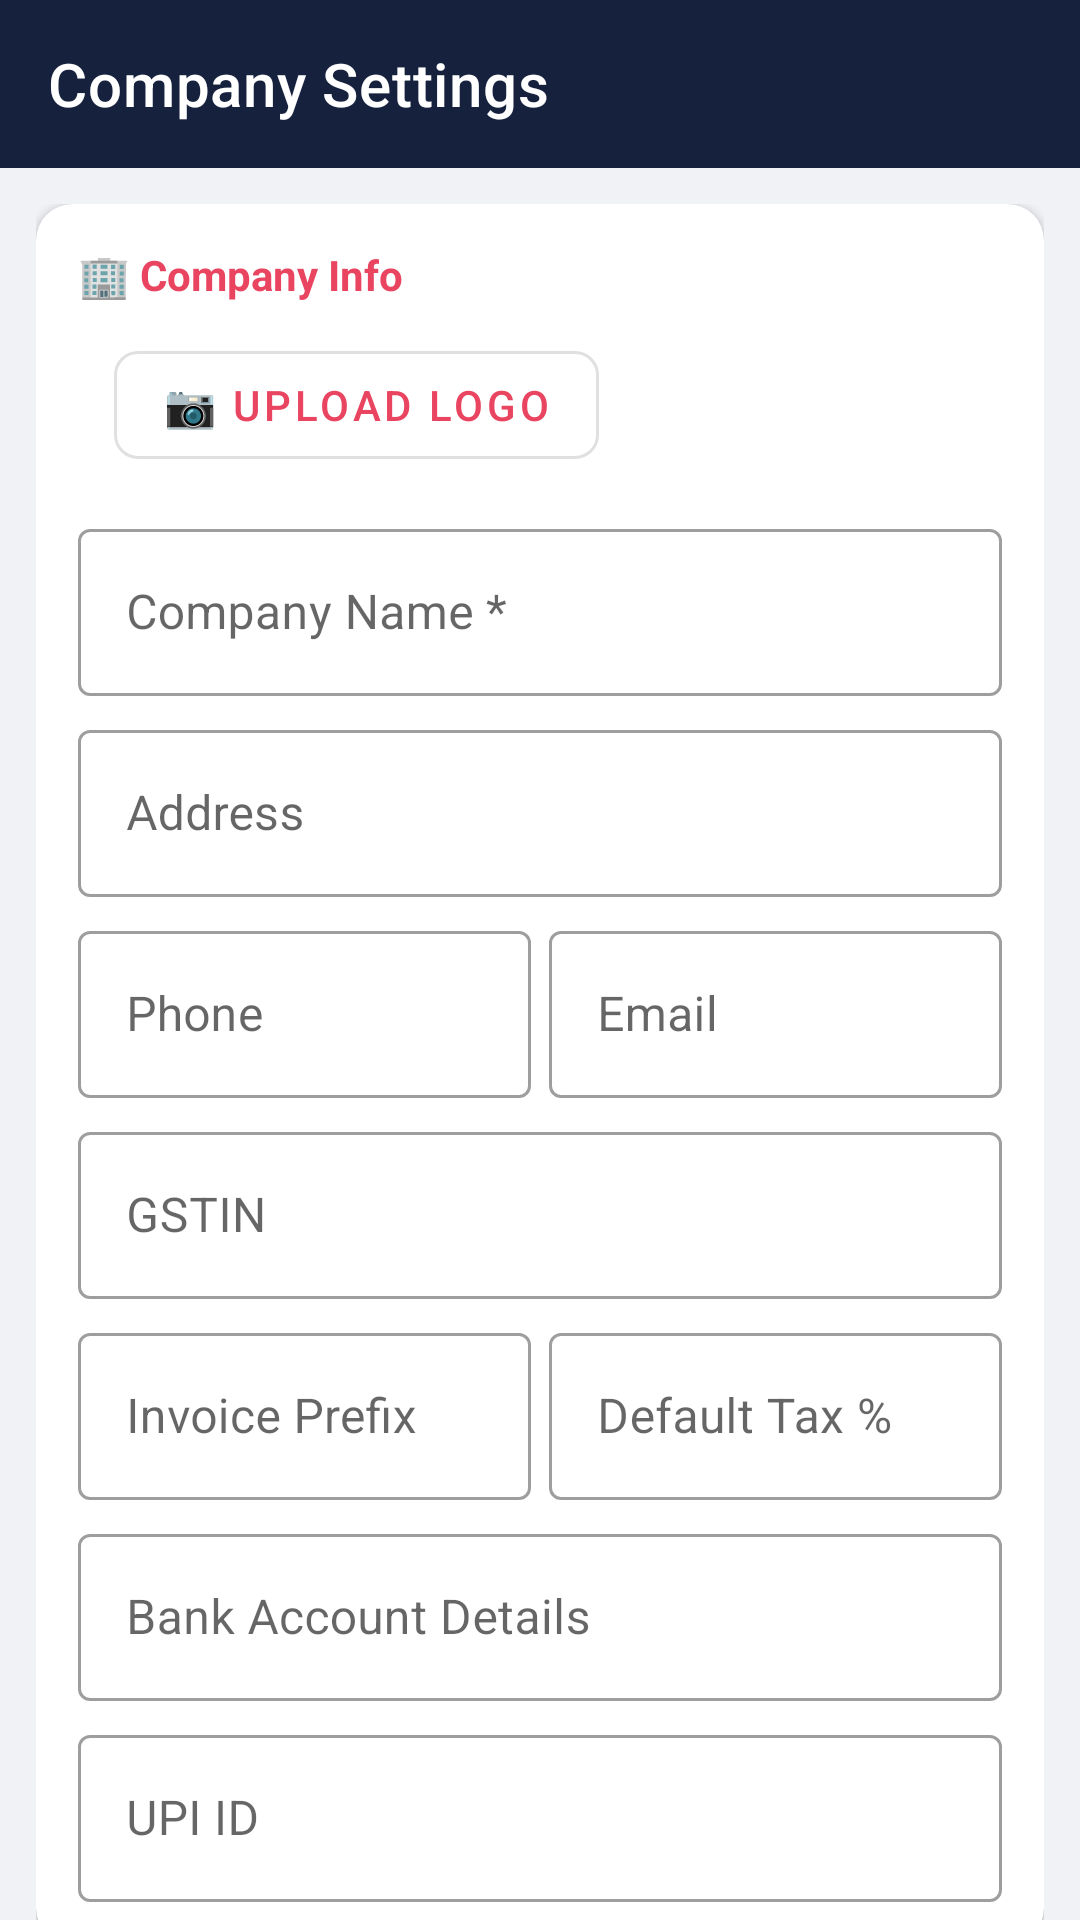

Here is an Android app screen rendered from its layout file. Give the layout XML and the strings, colors and styles it references.
<!-- AndroidManifest.xml: application theme Theme.PhoenixInvoice -->
<!-- res/layout/fragment_settings.xml -->
<?xml version="1.0" encoding="utf-8"?>
<LinearLayout xmlns:android="http://schemas.android.com/apk/res/android"
    xmlns:app="http://schemas.android.com/apk/res-auto"
    android:layout_width="match_parent" android:layout_height="match_parent"
    android:orientation="vertical" android:background="@color/bg_page">
    <com.google.android.material.appbar.MaterialToolbar android:id="@+id/toolbar"
        android:layout_width="match_parent" android:layout_height="?attr/actionBarSize"
        android:background="@color/navy" app:titleTextColor="@color/white"
        app:navigationIconTint="@color/white" app:navigationIcon="@drawable/ic_arrow_back"
        app:title="Company Settings"/>
    <androidx.core.widget.NestedScrollView android:layout_width="match_parent"
        android:layout_height="0dp" android:layout_weight="1">
        <LinearLayout android:layout_width="match_parent" android:layout_height="wrap_content"
            android:orientation="vertical" android:padding="12dp">
            <com.google.android.material.card.MaterialCardView android:layout_width="match_parent"
                android:layout_height="wrap_content" android:layout_marginBottom="10dp"
                app:cardCornerRadius="12dp" app:cardElevation="2dp">
                <LinearLayout android:layout_width="match_parent" android:layout_height="wrap_content"
                    android:orientation="vertical" android:padding="14dp">
                    <TextView android:text="🏢 Company Info" android:textColor="@color/red_accent"
                        android:textSize="14sp" android:textStyle="bold"
                        android:layout_width="wrap_content" android:layout_height="wrap_content" android:layout_marginBottom="10dp"/>
                    <LinearLayout android:layout_width="match_parent" android:layout_height="wrap_content"
                        android:orientation="horizontal" android:gravity="center_vertical" android:layout_marginBottom="12dp">
                        <ImageView android:id="@+id/ivLogo" android:layout_width="64dp" android:layout_height="64dp"
                            android:scaleType="centerCrop" android:background="@color/surface_variant"
                            android:visibility="gone"/>
                        <com.google.android.material.button.MaterialButton android:id="@+id/btnUploadLogo"
                            style="@style/Widget.MaterialComponents.Button.OutlinedButton"
                            android:layout_width="wrap_content" android:layout_height="wrap_content"
                            android:layout_marginStart="12dp" android:text="📷 Upload Logo" app:cornerRadius="8dp"/>
                    </LinearLayout>
                    <com.google.android.material.textfield.TextInputLayout style="@style/Widget.MaterialComponents.TextInputLayout.OutlinedBox"
                        android:layout_width="match_parent" android:layout_height="wrap_content"
                        android:layout_marginBottom="6dp" android:hint="Company Name *">
                        <com.google.android.material.textfield.TextInputEditText android:id="@+id/etName"
                            android:layout_width="match_parent" android:layout_height="wrap_content"/>
                    </com.google.android.material.textfield.TextInputLayout>
                    <com.google.android.material.textfield.TextInputLayout style="@style/Widget.MaterialComponents.TextInputLayout.OutlinedBox"
                        android:layout_width="match_parent" android:layout_height="wrap_content"
                        android:layout_marginBottom="6dp" android:hint="Address">
                        <com.google.android.material.textfield.TextInputEditText android:id="@+id/etAddress"
                            android:layout_width="match_parent" android:layout_height="wrap_content"
                            android:inputType="textMultiLine" android:maxLines="2"/>
                    </com.google.android.material.textfield.TextInputLayout>
                    <LinearLayout android:layout_width="match_parent" android:layout_height="wrap_content" android:orientation="horizontal">
                        <com.google.android.material.textfield.TextInputLayout style="@style/Widget.MaterialComponents.TextInputLayout.OutlinedBox"
                            android:layout_width="0dp" android:layout_height="wrap_content" android:layout_weight="1"
                            android:layout_marginEnd="6dp" android:layout_marginBottom="6dp" android:hint="Phone">
                            <com.google.android.material.textfield.TextInputEditText android:id="@+id/etPhone"
                                android:layout_width="match_parent" android:layout_height="wrap_content" android:inputType="phone"/>
                        </com.google.android.material.textfield.TextInputLayout>
                        <com.google.android.material.textfield.TextInputLayout style="@style/Widget.MaterialComponents.TextInputLayout.OutlinedBox"
                            android:layout_width="0dp" android:layout_height="wrap_content" android:layout_weight="1"
                            android:layout_marginBottom="6dp" android:hint="Email">
                            <com.google.android.material.textfield.TextInputEditText android:id="@+id/etEmail"
                                android:layout_width="match_parent" android:layout_height="wrap_content" android:inputType="textEmailAddress"/>
                        </com.google.android.material.textfield.TextInputLayout>
                    </LinearLayout>
                    <com.google.android.material.textfield.TextInputLayout style="@style/Widget.MaterialComponents.TextInputLayout.OutlinedBox"
                        android:layout_width="match_parent" android:layout_height="wrap_content"
                        android:layout_marginBottom="6dp" android:hint="GSTIN">
                        <com.google.android.material.textfield.TextInputEditText android:id="@+id/etGstin"
                            android:layout_width="match_parent" android:layout_height="wrap_content" android:inputType="textCapCharacters"/>
                    </com.google.android.material.textfield.TextInputLayout>
                    <LinearLayout android:layout_width="match_parent" android:layout_height="wrap_content" android:orientation="horizontal">
                        <com.google.android.material.textfield.TextInputLayout style="@style/Widget.MaterialComponents.TextInputLayout.OutlinedBox"
                            android:layout_width="0dp" android:layout_height="wrap_content" android:layout_weight="1"
                            android:layout_marginEnd="6dp" android:hint="Invoice Prefix">
                            <com.google.android.material.textfield.TextInputEditText android:id="@+id/etPrefix"
                                android:layout_width="match_parent" android:layout_height="wrap_content"/>
                        </com.google.android.material.textfield.TextInputLayout>
                        <com.google.android.material.textfield.TextInputLayout style="@style/Widget.MaterialComponents.TextInputLayout.OutlinedBox"
                            android:layout_width="0dp" android:layout_height="wrap_content" android:layout_weight="1"
                            android:hint="Default Tax %">
                            <com.google.android.material.textfield.TextInputEditText android:id="@+id/etDefaultTax"
                                android:layout_width="match_parent" android:layout_height="wrap_content" android:inputType="numberDecimal"/>
                        </com.google.android.material.textfield.TextInputLayout>
                    </LinearLayout>
                    <com.google.android.material.textfield.TextInputLayout style="@style/Widget.MaterialComponents.TextInputLayout.OutlinedBox"
                        android:layout_width="match_parent" android:layout_height="wrap_content"
                        android:layout_marginBottom="6dp" android:hint="Bank Account Details" android:layout_marginTop="6dp">
                        <com.google.android.material.textfield.TextInputEditText android:id="@+id/etBankDetails"
                            android:layout_width="match_parent" android:layout_height="wrap_content"
                            android:inputType="textMultiLine" android:maxLines="3"/>
                    </com.google.android.material.textfield.TextInputLayout>
                    <com.google.android.material.textfield.TextInputLayout style="@style/Widget.MaterialComponents.TextInputLayout.OutlinedBox"
                        android:layout_width="match_parent" android:layout_height="wrap_content" android:hint="UPI ID">
                        <com.google.android.material.textfield.TextInputEditText android:id="@+id/etUpi"
                            android:layout_width="match_parent" android:layout_height="wrap_content"/>
                    </com.google.android.material.textfield.TextInputLayout>
                </LinearLayout>
            </com.google.android.material.card.MaterialCardView>
            <com.google.android.material.button.MaterialButton android:id="@+id/btnSave"
                android:layout_width="match_parent" android:layout_height="52dp"
                android:text="✓ Save Settings" android:textSize="15sp" android:textStyle="bold"
                app:backgroundTint="@color/red_accent" app:cornerRadius="12dp"/>
        </LinearLayout>
    </androidx.core.widget.NestedScrollView>
</LinearLayout>
<!-- resources referenced by this layout -->
<resources>
  <color name="bg_page">#F0F2F5</color>
  <color name="navy">#16213E</color>
  <color name="red_accent">#E94560</color>
  <color name="surface_variant">#F5F7FA</color>
  <color name="white">#FFFFFF</color>
  <style name="Theme.PhoenixInvoice" parent="Theme.MaterialComponents.Light.NoActionBar">
          <item name="colorPrimary">@color/red_accent</item>
          <item name="colorPrimaryDark">@color/navy</item>
          <item name="colorAccent">@color/gold</item>
          <item name="android:windowBackground">@color/bg_page</item>
          <item name="android:statusBarColor">@color/navy</item>
          <item name="android:navigationBarColor">@color/navy</item>
      </style>
  <color name="gold">#FFB74D</color>
</resources>
